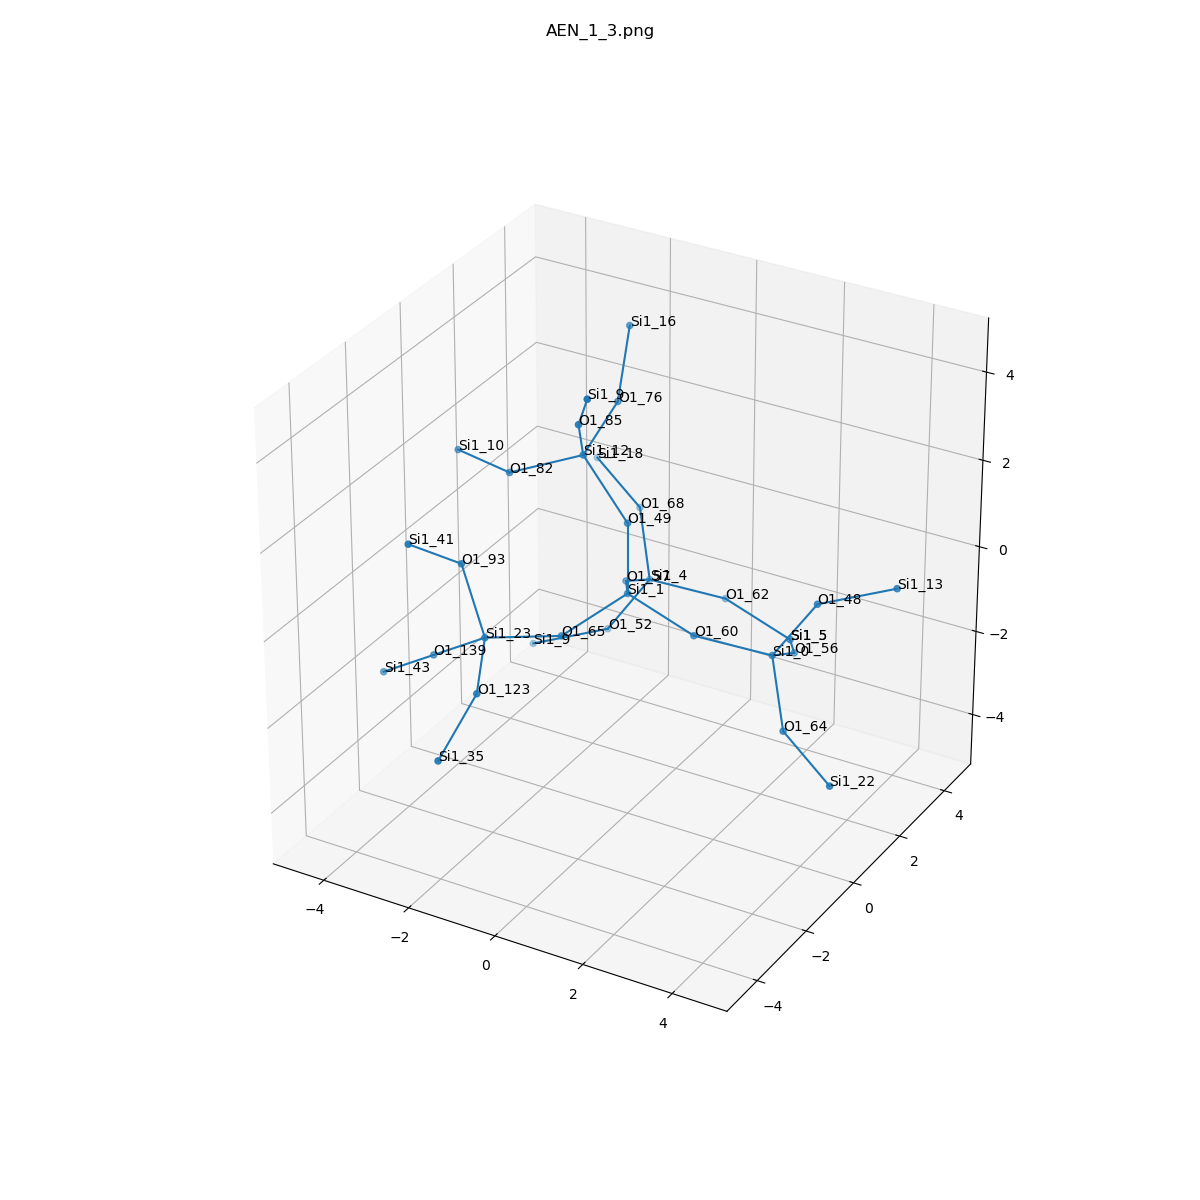

The data file committed next to this chart (first rows):
, neighbor_num, isite, atom, x, y, z, front_index
0, 0, 1, Si1, 0.0, 0.0, 0.0, 
1, 1, 49, O1, 0.0, 0.0, 1.612, 0.0
2, 1, 65, O1, -0.7463, -1.327, -0.5283, 0.0
3, 1, 60, O1, 1.516, 0.0, -0.5342, 0.0
4, 1, 57, O1, -0.7794, 1.286, -0.5715, 0.0
5, 2, 12, Si1, -1.062, 0.08966, 2.823, 1.0
6, 2, 23, Si1, -1.792, -2.517, -0.2703, 2.0
7, 2, 0, Si1, 2.925, 0.672, -0.92, 3.0
8, 2, 4, Si1, -1.03, 2.693, -1.309, 4.0
9, 3, 82, O1, -2.502, -0.3499, 2.242, 5.0
10, 3, 76, O1, -1.163, 1.628, 3.295, 5.0
11, 3, 85, O1, -0.6134, -0.8432, 4.054, 5.0
12, 3, 139, O1, -3.116, -2.33, -1.156, 6.0
13, 3, 93, O1, -2.322, -2.489, 1.251, 6.0
14, 3, 123, O1, -1.118, -3.934, -0.6231, 6.0
15, 3, 64, O1, 3.716, -0.3015, -1.932, 7.0
16, 3, 48, O1, 3.806, 0.8743, 0.4155, 7.0
17, 3, 56, O1, 2.674, 2.079, -1.658, 7.0
18, 3, 68, O1, -1.821, 3.666, -0.2977, 8.0
19, 3, 52, O1, -1.911, 2.49, -2.645, 8.0
20, 3, 62, O1, 0.3784, 3.365, -1.695, 8.0
21, 4, 10, Si1, -4.022, 0.1723, 2.107, 9.0
22, 4, 16, Si1, -1.512, 2.708, 4.434, 10.0
23, 4, 9, Si1, 0.1011, -1.715, 5.202, 11.0
24, 4, 43, Si1, -4.439, -2.143, -2.042, 12.0
25, 4, 41, Si1, -2.745, -3.734, 2.183, 13.0
26, 4, 35, Si1, -1.156, -5.327, -1.433, 14.0
27, 4, 22, Si1, 5.101, -0.9334, -2.438, 15.0
28, 4, 13, Si1, 5.213, 1.531, 0.8492, 16.0
29, 4, 5, Si1, 1.895, 3.365, -2.229, 17.0
30, 4, 18, Si1, -3.207, 4.298, 0.209, 18.0
31, 4, 9, Si1, -3.318, 1.833, -3.078, 19.0
32, 4, 5, Si1, 1.895, 3.365, -2.229, 20.0
